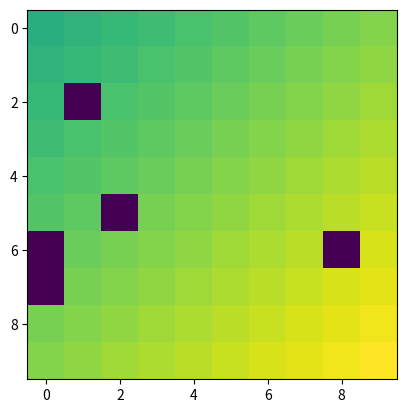

This chart was generated by the following Python code:
import numpy as np
from copy import deepcopy
import random
import matplotlib.pyplot as plt

width, height = 10, 10 # size of gridworld
start = (0, 0) # starting square (row, column) is top left
goal = (height - 1, width - 1)
num_blocks = 5
blocks_coords = np.random.choice(range(1, width * height - 1), size=num_blocks, replace=False) # assumes start and goal are top-left and bottom right, respectively
blocks = [[[[r,c] for r in range(height)] for c in range(width)][j // height][j % height] for j in blocks_coords]
values = np.zeros((height,width)) # value at each square
actions = [[1,0],[0,1],[-1,0],[0,-1]]
policy = None # initialize
num_episodes = 100
gamma = 1

def main():
    policy = [[random.choice(actions) if not is_blocked(r,c) else None for c in range(width)] for r in range(height)] # initiate random policy (policies are deterministic)
    values[goal[0]][goal[1]] = 1
    for i in range(num_episodes): # policity iteration
        for row in range(height): # evaluation
            for column in range(width):
                if is_blocked(row, column): continue
                state = [row, column]
                reward = 1 if state[0] == goal[0] and state[1] == goal[1] else -1
                values[row][column] = reward + gamma * get_value(state, policy[row][column]) # evaluation

                best_action = [-1,0] if row > 0 else [1,0]
                for action in actions:
                    if get_value(state, action) > get_value(state, best_action):
                        best_action = deepcopy(action)

                policy[row][column] = best_action

    for row in range(height):
        for column in range(width):
            if is_blocked(row, column):
                print('-- ', end='')
            else:
                if policy[row][column] == [0,1]:
                    print('-> ',end='')
                
                elif policy[row][column] == [0,-1]:
                    print('<- ', end='')

                elif policy[row][column] == [-1,0]:
                    print('^^ ',end='')

                elif policy[row][column] == [1,0]:
                    print('⌄⌄ ',end='')
        print('\n')

    plt.imshow(values)
    plt.show()

def take_action(state, action):
    '''take_action(arr, arr) -> int, arr
    inputs current state and action to take, and outputs new state and reward acquired in the process
    this is transitions dynamis function'''
    new_state = (state[0] + action[0], state[1] + action[1])
    if new_state[0] >= height or new_state[0] < 0 or new_state[1] >= width or new_state[1] < 0 or new_state in blocks:
        new_state = state

    reward = 1 if new_state[0] == goal[0] and new_state[1] == goal[1] else -1
    return reward, new_state

def get_value(state, action):
    '''get_value(arr, arr) -> int
    gives the value of the next state, given the current state we are in and the action we're about to take'''
    new = [state[0] + action[0], state[1] + action[1]]
    if is_blocked(*new):
        return values[state[0]][state[1]]

    if new[0] >= 0 and new[0] < height and new[1] >= 0 and new[1] < width:
        return values[state[0] + action[0]][state[1] + action[1]]

    return values[state[0]][state[1]]

def is_blocked(row, column):
    for block in blocks:
        if row == block[0] and column == block[1]:
            return True

    return False

if __name__ == '__main__':
    main()